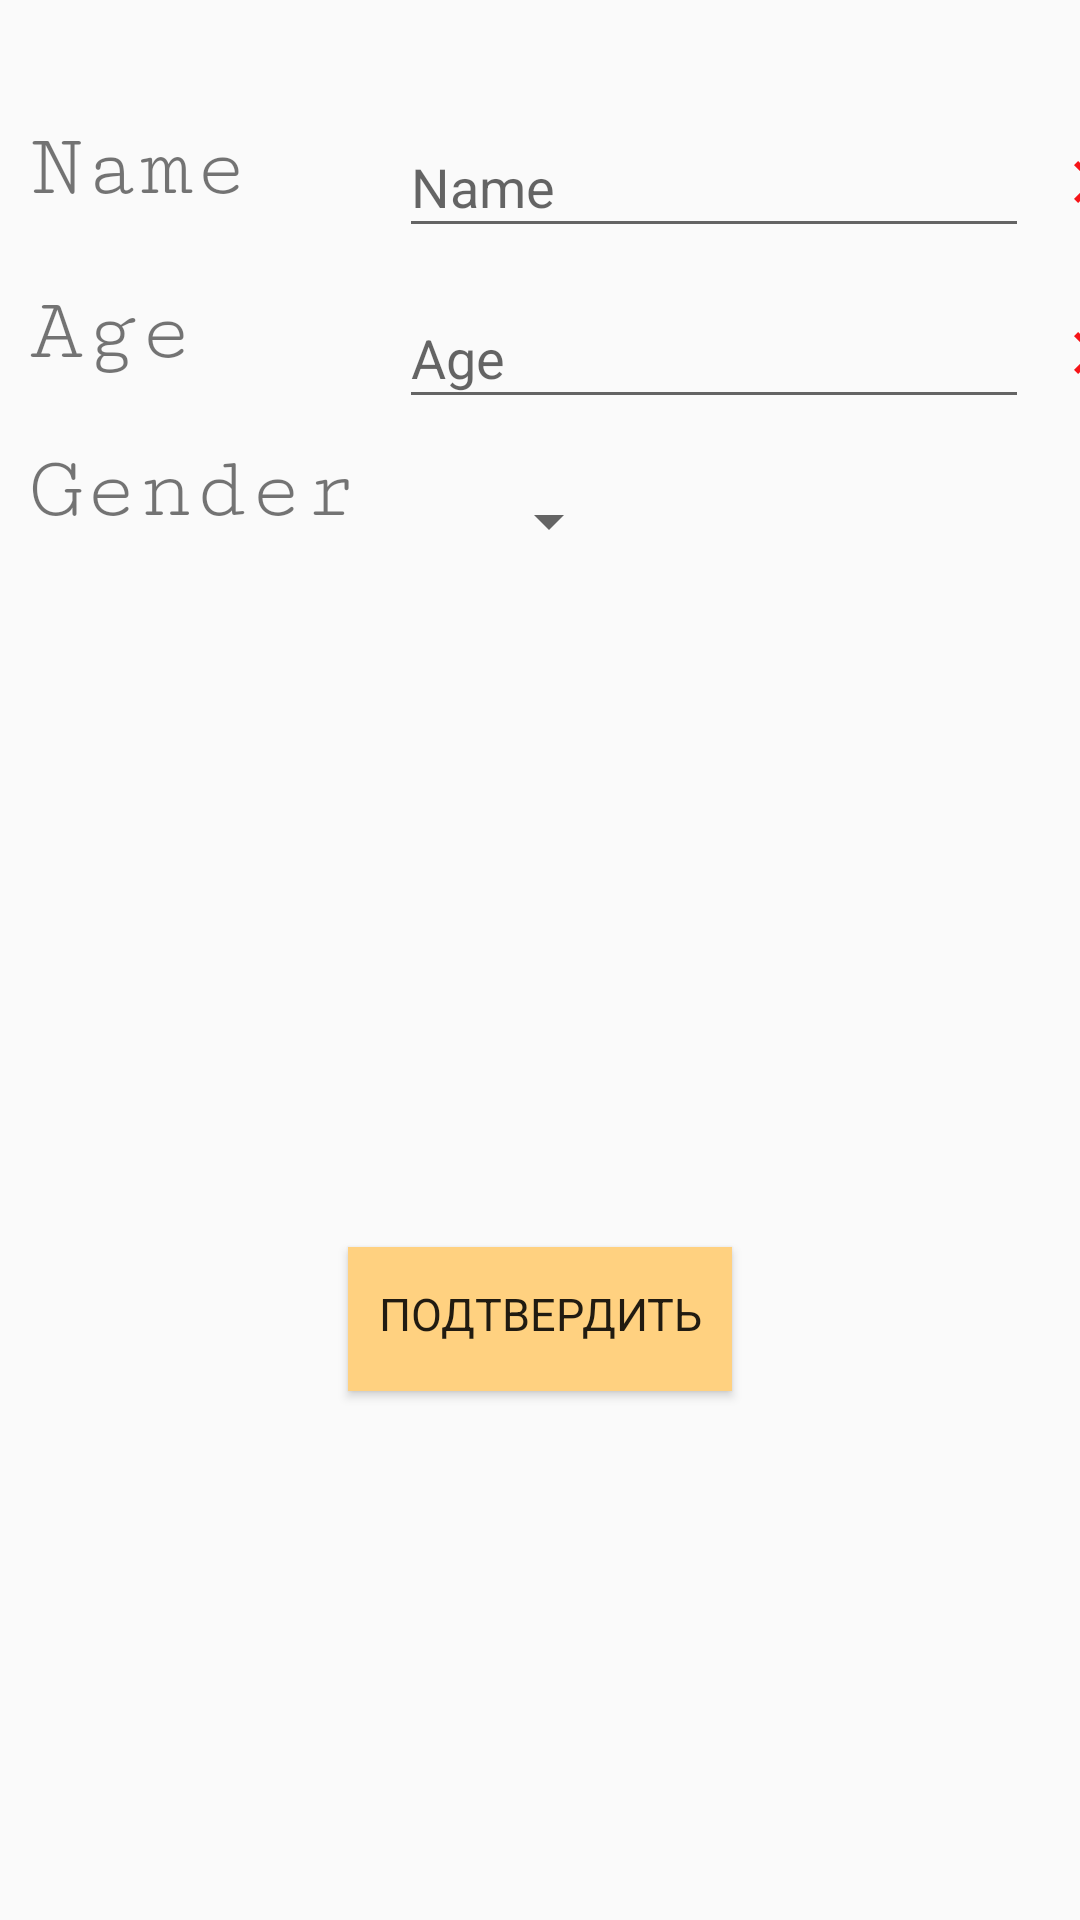

Reconstruct the res/layout file that produces this screen, plus the resources it refers to.
<!-- AndroidManifest.xml: application theme AppTheme -->
<!-- res/layout/activity_add_layout.xml -->
<?xml version="1.0" encoding="utf-8"?>
<FrameLayout
    xmlns:android="http://schemas.android.com/apk/res/android"
    xmlns:app="http://schemas.android.com/apk/res-auto"
    xmlns:tools="http://schemas.android.com/tools"
    android:orientation="vertical"
    android:layout_width="match_parent"
    android:layout_height="match_parent">

    <androidx.constraintlayout.widget.ConstraintLayout
        android:layout_width="match_parent"
        android:layout_height="match_parent">

        <TextView
            android:id="@+id/textViewNameActAdd"
            style="@style/TextViewTheme"
            android:layout_width="120sp"
            android:layout_height="wrap_content"
            android:text="@string/text_view_name_act_add"
            app:layout_constraintBottom_toBottomOf="parent"
            app:layout_constraintEnd_toEndOf="parent"
            app:layout_constraintHorizontal_bias="0.040"
            app:layout_constraintStart_toStartOf="parent"
            app:layout_constraintTop_toTopOf="parent"
            app:layout_constraintVertical_bias="0.065" />

        <EditText
            android:id="@+id/editTextNameActAdd"
            style="@style/EditTextTheme"
            android:layout_width="wrap_content"
            android:layout_height="44sp"
            android:hint="@string/text_view_name_act_add"
            android:importantForAutofill="no"
            android:inputType="textCapSentences"
            app:layout_constraintBottom_toBottomOf="parent"
            app:layout_constraintEnd_toEndOf="parent"
            app:layout_constraintHorizontal_bias="0.16"
            app:layout_constraintStart_toEndOf="@+id/textViewNameActAdd"
            app:layout_constraintTop_toTopOf="parent"
            app:layout_constraintVertical_bias="0.065" />

        <ImageButton
            android:id="@+id/imageButtonNameActAdd"
            style="@style/ImageButtonTheme"
            android:layout_width="44dp"
            android:layout_height="44dp"
            android:contentDescription="@string/img_btn_cancel_act_add"
            app:layout_constraintBottom_toBottomOf="parent"
            app:layout_constraintEnd_toEndOf="parent"
            app:layout_constraintHorizontal_bias="0.0"
            app:layout_constraintStart_toEndOf="@+id/editTextNameActAdd"
            app:layout_constraintTop_toTopOf="parent"
            app:layout_constraintVertical_bias="0.065"
            app:srcCompat="@drawable/ic_close" />


        <TextView
            android:id="@+id/textViewAgeActAdd"
            style="@style/TextViewTheme"
            android:layout_width="120sp"
            android:layout_height="wrap_content"
            android:text="@string/text_view_age_act_add"
            app:layout_constraintBottom_toBottomOf="parent"
            app:layout_constraintEnd_toEndOf="parent"
            app:layout_constraintHorizontal_bias="0.040"
            app:layout_constraintStart_toStartOf="parent"
            app:layout_constraintTop_toBottomOf="@+id/textViewNameActAdd"
            app:layout_constraintVertical_bias="0.040" />

        <EditText
            android:id="@+id/editTextAgeActAdd"
            style="@style/EditTextTheme"
            android:layout_width="wrap_content"
            android:layout_height="44sp"
            android:autofillHints="0"
            android:ems="10"
            android:hint="@string/text_view_age_act_add"
            android:inputType="numberDecimal"
            app:layout_constraintBottom_toBottomOf="parent"
            app:layout_constraintEnd_toEndOf="parent"
            app:layout_constraintHorizontal_bias="0.16"
            app:layout_constraintStart_toEndOf="@+id/textViewAgeActAdd"
            app:layout_constraintTop_toBottomOf="@+id/editTextNameActAdd"
            app:layout_constraintVertical_bias="0.025" />

        <ImageButton
            android:id="@+id/imageButtonAgeActAdd"
            style="@style/ImageButtonTheme"
            android:layout_width="44sp"
            android:layout_height="44sp"
            android:contentDescription="@string/img_btn_cancel_act_add"
            app:layout_constraintBottom_toBottomOf="parent"
            app:layout_constraintEnd_toEndOf="parent"
            app:layout_constraintHorizontal_bias="0.0"
            app:layout_constraintStart_toEndOf="@+id/editTextAgeActAdd"
            app:layout_constraintTop_toBottomOf="@+id/imageButtonNameActAdd"
            app:layout_constraintVertical_bias="0.025"
            app:srcCompat="@drawable/ic_close" />

        <Button
            android:id="@+id/btnConfirmActAdd"
            android:layout_width="wrap_content"
            android:layout_height="wrap_content"
            android:layout_marginBottom="124dp"

            android:background="#FFD180"
            android:fontFamily="casual"
            android:padding="10sp"
            android:text="Подтвердить"

            android:textSize="15sp"
            app:layout_constraintBottom_toBottomOf="parent"
            app:layout_constraintEnd_toEndOf="parent"
            app:layout_constraintStart_toStartOf="parent"
            app:layout_constraintTop_toBottomOf="@+id/spinnerAddAct"
            app:layout_constraintVertical_bias="0.807" />

        <TextView
            android:id="@+id/textViewGender"
            style="@style/TextViewTheme"
            android:layout_width="120sp"
            android:layout_height="wrap_content"
            android:text="Gender"
            app:layout_constraintBottom_toBottomOf="parent"
            app:layout_constraintEnd_toEndOf="parent"
            app:layout_constraintHorizontal_bias="0.040"
            app:layout_constraintStart_toStartOf="parent"
            app:layout_constraintTop_toBottomOf="@+id/textViewAgeActAdd"
            app:layout_constraintVertical_bias="0.040" />

        <Spinner
            android:id="@+id/spinnerAddAct"
            android:layout_width="wrap_content"
            android:layout_height="48dp"
            android:paddingEnd="16dp"
            android:spinnerMode="dropdown"
            app:layout_constraintBottom_toBottomOf="parent"
            app:layout_constraintEnd_toEndOf="parent"
            app:layout_constraintHorizontal_bias="0.16"
            app:layout_constraintStart_toEndOf="@+id/textViewGender"
            app:layout_constraintTop_toBottomOf="@+id/editTextAgeActAdd"
            app:layout_constraintVertical_bias="0.022" />


    </androidx.constraintlayout.widget.ConstraintLayout>


</FrameLayout>
<!-- resources referenced by this layout -->
<resources>
  <!-- drawable ic_close (drawable) -->
  <vector android:height="24dp" android:tint="#F61418"
      android:viewportHeight="24.0" android:viewportWidth="24.0"
      android:width="24dp" xmlns:android="http://schemas.android.com/apk/res/android">
      <path android:fillColor="#FF000000" android:pathData="M19,6.41L17.59,5 12,10.59 6.41,5 5,6.41 10.59,12 5,17.59 6.41,19 12,13.41 17.59,19 19,17.59 13.41,12z"/>
  </vector>
  <string name="img_btn_cancel_act_add">Cancel</string>
  <string name="text_view_age_act_add">Age</string>
  <string name="text_view_name_act_add">Name</string>
  <style name="EditTextTheme">
          <item name="android:layout_height">70sp</item>
          <item name="android:ems">10</item>
      </style>
  <style name="ImageButtonTheme">
          <item name="chipIconSize">70sp</item>
          <item name="android:background">@android:color/transparent</item>
      </style>
  <style name="TextViewTheme">
          <item name="android:textSize">30sp</item>
          <item name="android:fontFamily">serif-monospace</item>
      </style>
  <style name="AppTheme" parent="Theme.AppCompat.Light.DarkActionBar">
          
          <item name="colorPrimary">@color/colorPrimary</item>
          <item name="colorPrimaryDark">@color/colorPrimaryDark</item>
          <item name="colorAccent">@color/colorAccent</item>
      </style>
  <!-- not gathered from this repository: default colours our renderer supplied (Android Studio template values) -->
  <color name="colorPrimary">#FF6200EE</color>
  <color name="colorPrimaryDark">#FF3700B3</color>
  <color name="colorAccent">#FF03DAC5</color>
</resources>
